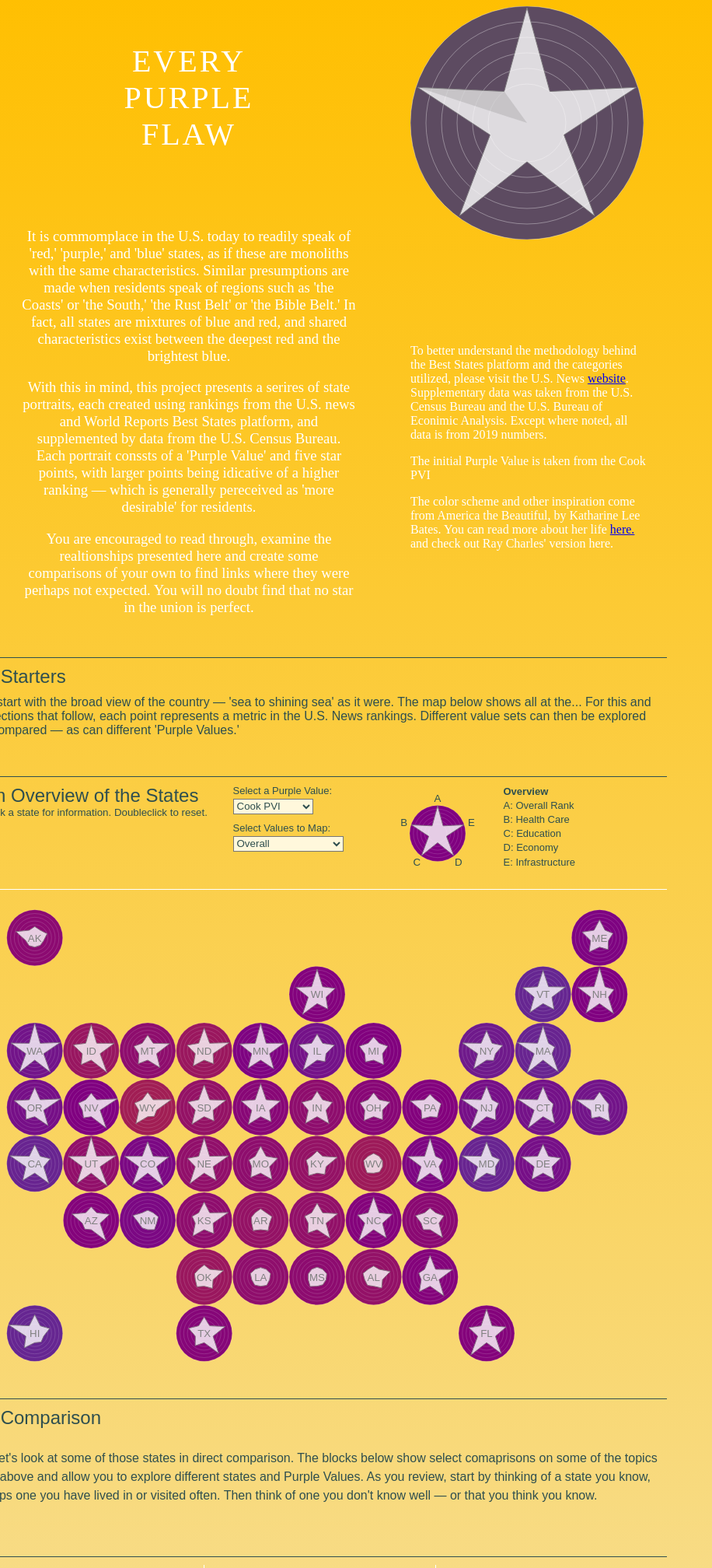
D3 v6 page, settled after 480 driven frames (8 s of simulated time); the page loaded 1 data file(s).


  // for some reason I default to grouping constants, functions, etc. May not be the best idea

  // for all lines - can probably update all to just line - no need for sing and shade
  const line = d3.line()
    .x(d => d.x)
    .y(d => d.y);

  let singLine = d3.line()
    .x(d => d.x)
    .y(d => d.y);

  let shadeLine = d3.line()
    .x(d => d.x)
    .y(d => d.y);

  // for base Star
  const baseW = 300;
  const baseH = 300;
  const baseStar = d3.select("#baseStar")
  // dataset for base star - and Legend - since they are complete stars and do not pull from csv
  const datasetB = [{
    "Value1": 1,
    "Gap": 50,
    "Value2": 1,
    "Value3": 1,
    "Value4": 1,
    "Value5": 1,
    "Center": 75,
    "PurpleValue": 50
    // **** current 'base' PurpleValue is based on those weird registered voter numbers - which again need to be fixed
  }]


  const stCompOne = d3.select("#stCompOne");
  const stCompTwo = d3.select("#stCompTwo");
  const stCompThree = d3.select("#stCompThree");
  const stCompFour = d3.select("#stCompFour");
  const stCompFive = d3.select("#stCompFive");
  const stCompSix = d3.select("#stCompSix");
  const stCompSeven = d3.select("#stCompSeven");
  const stCompEight = d3.select("#stCompEight");

  const stCompRegions = d3.select("#stCompRegions")


  // for legend - including point labels -* which is not the best way to do this, I know
  const legendW = 150;
  const legendH = 125;
  const mapLegend = d3.select("#mapLegend");

  const points = ["A", "B", "C", "D", "E"];

  const stateList = ["Alabama", "Alaska", "Arizona", "Arkansas", "California", "Colorado", "Connecticut", "Delaware", "Florida", "Georgia", "Hawaii", "Idaho", "Illinois", "Indiana", "Iowa", "Kansas", "Kentucky", "Louisiana", "Maine", "Maryland",
    "Massachusetts", "Michigan", "Minnesota", "Mississippi", "Missouri", "Montana", "Nebraska", "Nevada", "New Hampshire", "New Jersey", "New Mexico", "New York", "North Carolina", "North Dakota", "Ohio", "Oklahoma", "Oregon", "Pennsylvania",
    "Rhode Island", "South Carolina", "South Dakota", "Tennessee", "Texas", "Utah", "Vermont", "Virginia", "Washington", "West Virginia", "Wisconsin", "Wyoming"
  ]

  const regionList = ["The Midwest", "The Northeast", "The Coasts", "The Rust Belt", "The South", "The West", "The Pacific"]

  const rankList = ["Overall", "Health Care", "Education", "Economy", "Infrastructure", "Opportunity", "Crime & Corrections"]

  const purpleList = ["Cook PVI", "2020 Election", "All the Same"]
  // const purpleList = ["Registered Voters", "2020 Election", "All the Same"]

  // for map, including columns and rows for tiling
  const mapSVG1 = d3.select("#mapSVG1");
  const mapWidth = 800;
  const mapHeight = 600;
  const col = [0, 1, 2, 3, 4, 5, 6, 7, 8, 9, 10];
  const row = [0, 1, 2, 3, 4, 5, 6, 7, 8, 9];

  // for single Stars
  const singleW = 150;
  const singleH = 150;
  const singleTest = d3.select("#singleTest")

  // for region Stars
  const regW = 95;
  const regH = 95;

  // For donuts - not seen here - will need to resolve this with solo star page
  const outerRadius = 300;
  const innerRadius = 200;
  const PDwidth = 600;
  const PDheight = 600;

  // purple values - using Gallup registerd voters for now, which is why numbers are weird. will normalize when I solidify dataset there
  // const PVmaxData = 60;
  // const PVminData = 25;
  // lower value is blue, higher is red
  const PVmaxData = 100;
  const PVmidData = 50
  const PVminData = 0;
  const PVColor = d3.scaleLinear()
    .domain([PVminData, PVmidData, PVmaxData])
    .range(["#2980B9", "purple", "#C0392B"]);
//     .range(["#2980B9", "#755D72", "#C0392B"]);
  // const PVColor = d3.scaleSequential()
  //   .domain([PVminData, PVmaxData])
  //   .interpolator(d3.interpolate("#2980B9", "#C0392B"));

  // scale for the map tiling
  const mapXScale = d3.scaleBand()
    .domain(col)
    .range([0, mapWidth])
    .padding(0.01);
  const mapYScale = d3.scaleBand()
    .domain(row)
    .range([0, mapHeight])
    .padding(0.01);
  // tooltips!
  const mapTip = d3.select("#legTip");
    // .append("div")
    // .attr("class", "tooltip")
    // .style("opacity", 0);
  // these get called later - believe these are artifacts from replicating example code - need to check their usage and see if they need to change, as this is not usually my approach
  var margin = {
    top: 10,
    right: 10,
    bottom: 10,
    left: 10
  };

  // defining features for the line coordinate function - the shade version was an attempt to draw the grey shadows, which only works a little right now - Im thinking that the better way to manage that down the road is probably to pull the coordinates from those generated for the base star, but that's a detail for later.
  const features = ["Value1", "Gap", "Value2", "Gap", "Value3", "Gap", "Value4", "Gap", "Value5", "Gap", "Value1"];
  const shadeures = ["Center", "Gap", "Value2", "Center", "Gap", "Value3", "Center", "Gap", "Value4", "Center", "Gap", "Value5", "Center", "Gap", "Value1", "Center"];

  const overFeatTitle = "Overview"
  const overFeat = ["Overall Rank", "Gap", "Health Care", "Gap", "Education", "Gap", "Economy", "Gap", "Infrastructure", "Gap", "Overall Rank"];
  // const overFeat = ["Health Care", "Gap", "Education", "Gap", "Economy", "Gap", "Infrastructure", "Gap", "Opportunity", "Gap", "Health Care"];
  // const overFeat = ["Overall Rank", "Gap", "Overall Rank", "Gap", "Overall Rank", "Gap", "Overall Rank", "Gap", "Overall Rank", "Gap", "Overall Rank"];

  const healthFeatTitle = "Health Care Values"
  const healthFeat = ["Health Care Affordability", "Gap", "Hospital Quality", "Gap", "Mental Health", "Gap", "Low Mortality Rate", "Gap", "Health Insurance Enrollment", "Gap", "Health Care Affordability"];

  const eduFeatTitle = "Education Values"
  const eduFeat = ["4-Year College Graduation Rate", "Gap", "High School Graduation Rate", "Gap", "College Readiness", "Gap", "Low Debt at Graduation", "Gap", "Tuition and Fees", "Gap", "4-Year College Graduation Rate"];

  const econFeatTitle = "Education Values"
  const econFeat = ["GDP Growth", "Gap", "Job Growth", "Gap", "Employment", "Gap", "Business Environment", "Gap", "Net Migration", "Gap", "GDP Growth"];

  const infraFeatTitle = "Infrastructure"
  const infraFeat = ["Power Grid Reliability", "Gap", "Renewable Energy Usage", "Gap", "Access to Gigabit Internet", "Gap", "Road Quality", "Gap", "Public Transit Usage", "Gap", "Power Grid Reliability"];

  const opptyFeatTitle = "Opportunity"
  const opptyFeat = ["Cost of Living", "Gap", "Household Income", "Gap", "Low Poverty Rate", "Gap", "Income Gap by Gender", "Gap", "Income Gap by Race", "Gap", "Cost of Living"];

  const crimeFeatTitle = "Crime and Corrections"
  const crimeFeat = ["Low Incarceration Rate", "Gap", "Least Juvenile Incarceration", "Gap", "Equality in Jailing", "Gap", "Low Property Crime Rate", "Gap", "Low Violent Crime Rate", "Gap", "Low Incarceration Rate"];


  // RADIAL SCALES TO CREATE INNER CIRCLES VIA TICKS
  // back and forth on the min being -5 or -4 - will have to take one last look  - - - making max 10.5 creates a buffer arouNd circle within svg - check this
  // the range is radius so can be tied to svg size as variable -M

  // FOR THE MAP
  const radialScale = d3.scaleLinear()
    .domain([75, 0])
    .range([0, (.5 * (mapXScale.bandwidth()))]);
  // FOR THE BASE STAR
  const radialScaleB = d3.scaleLinear()
    .domain([75, 0])
    .range([0, baseW / 2]);
  // FOR THE SINGLE VERSION
  const radialScaleS = d3.scaleLinear()
    .domain([75, 0])
    .range([0, singleW / 2]);
  // FOR THE REGION VERSION
  const radialScaleR = d3.scaleLinear()
    .domain([75, 0])
    .range([0, regW / 2]);

  // by doing Ticks in reverse, the circles stack on top of each other - M
  const ticks = [0, 10, 20, 30, 40, 50];

  // ------------------------- BRING IN THE CSV
  d3.csv("AP_CSV_USNWR_23Apr.csv").then(dataset => {
    // have to wrap the functions inside the csv, since some call dataset

    // ------------------------- FUNCTIONS -----------------------------
    // these are piling up - should look for a way to combine all - or at least some aspect
    // UPDATE: looking like that might not be possible
    // Calculating coordinates - original inisght (including trig) courtesy of Danny Yang on Observable?
    // In each case, the first one listed plots the point on the radial axis, the second one creates the coordinates, in part using the first one
    // FOR LEGEND - not sure why I have radialScale here - and not certain it should work - but it does -  need to take a look
    function angleToCoordLegend(angle, value) {
      let x = Math.cos(angle) * radialScale(value);
      let y = Math.sin(angle) * radialScale(value);
      return {
        "x": legendW / 2 + x,
        "y": legendH / 2 - y
      };
    }
    function getPathCoordLegend(starData) {
      let coordinates = [];
      for (var i = 0; i < features.length; i++) {
        let ft_name = features[i];
        let angle = (Math.PI / 2) + (2 * Math.PI * i / (features.length - 1));
        coordinates.push(angleToCoordLegend(angle, starData[ft_name]))
      }
      return coordinates;
    }
    // for BASE STAR
    function angleToCoordBase(angle, value) {
      let x = Math.cos(angle) * radialScaleB(value);
      let y = Math.sin(angle) * radialScaleB(value);
      return {
        "x": (baseW / 2) + x,
        "y": (baseH / 2) - y
      };
    }

    function getPathCoordBase(starData) {
      let coordinates = [];
      for (var i = 0; i < features.length; i++) {
        let ft_name = features[i];
        let angle = (Math.PI / 2) + (2 * Math.PI * i / (features.length - 1));
        // let angle = (Math.PI / 2) + (2 * Math.PI * i / 10);
        coordinates.push(angleToCoordBase(angle, starData[ft_name]))
      }
      return coordinates;
    }
    // the attempt to put SHADE on the base star - may never work...
    function angleToShadeSing(angle, value) {
      let x = Math.cos(angle) * radialScaleB(value);
      let y = Math.sin(angle) * radialScaleB(value);
      return {
        "x": (baseW / 2) + x,
        "y": (baseH / 2) - y
      };
    }

    function getPathShadeSing(starData) {
      let shadeordinates = [];
      for (var i = 0; i < 3; i++) {
        let ft_name = shadeures[i];
        // Order of operations - PEMDAS
        let angle = (Math.PI / 2) + (2 * Math.PI * i / 10);
        shadeordinates.push(angleToShadeSing(angle, starData[ft_name]))
      }
      return shadeordinates;
    }
    // for SINGLES - not seen here... yet?
    function angleToCoordSing(angle, value) {
      let x = Math.cos(angle) * radialScaleS(value);
      let y = Math.sin(angle) * radialScaleS(value);
      return {
        "x": (singleW / 2 + 20) + x,
        "y": (singleH / 2 + 20) - y
      };
    }

    function getPathCoordSing(starData, feat) {
      let coordinates = [];
      for (var i = 0; i < feat.length; i++) {
        let ft_name = feat[i];
        let angle = (Math.PI / 2) + (2 * Math.PI * i / (feat.length - 1));
        coordinates.push(angleToCoordSing(angle, starData[ft_name]))
      }
      return coordinates;
    }

    function angleToCoordReg(angle, value) {
      let x = Math.cos(angle) * radialScaleR(value);
      let y = Math.sin(angle) * radialScaleR(value);
      return {
        "x": (regW / 2 + 10) + x,
        "y": (regH / 2 + 25) - y
      };
    }

    function getPathCoordReg(starData, feat) {
      let coordinates = [];
      for (var i = 0; i < feat.length; i++) {
        let ft_name = feat[i];
        let angle = (Math.PI / 2) + (2 * Math.PI * i / (feat.length - 1));
        coordinates.push(angleToCoordReg(angle, starData[ft_name]))
      }
      return coordinates;
    }

    // this one is used for the MAP - really need to combine..... but can't
    function angleToCoordMap(angle, value) {
      let x = Math.cos(angle) * radialScale(value);
      let y = Math.sin(angle) * radialScale(value);
      return {
        "x": (mapXScale(+dataset[i].col) + .5 * (mapXScale.bandwidth())) + x,
        "y": (mapXScale(+dataset[i].row) + .5 * (mapXScale.bandwidth())) - y
      };
    }

    function getPathCoordMap(data_point, feat) {
      let coordinates = [];
      for (var i = 0; i < feat.length; i++) {
        let ft_name = feat[i];
        let angle = (Math.PI / 2) + (2 * Math.PI * i / (feat.length - 1));
        coordinates.push(angleToCoordMap(angle, data_point[ft_name]))
      }
      return coordinates;
    }

    // ----------------- BUILDING THE BASE STAR GRAPHIC FOR THE INTRO
    // again, may not need to use margin values - can clean up?

    baseStar.selectAll("svg")
      .data(datasetB)
      .enter()
      .append("svg")
      // .style("margin-bottom", "10px")
      .attr("width", baseW + margin.left + margin.right)
      .attr("height", baseH + 10 + margin.top + margin.bottom)
      .attr("class", "base");

    ticks.forEach(t =>
      baseStar.selectAll("svg.base")
      .append("circle")
      .attr("cx", baseW / 2)
      .attr("cy", baseH / 2)
      .attr("fill", "#5d4b61")
      .attr("stroke", "white")
      .attr("stroke-opacity", 0.35)
      .attr("r", radialScaleB(t))
    );

    baseStar.selectAll("svg")
      .attr("id", d => d.code)
      .each(function(d) {
        console.log(d)
        var svg = d3.select(this)

        svg.append("path")
          .datum(getPathCoordBase(d))
          .attr("d", singLine)
          .attr("stroke-width", 1)
          .attr("stroke", "grey")
          .attr("fill", "white")
          .attr("stroke-opacity", 1)
          .attr("opacity", 0.8)
        console.log(singLine);

        svg.append("path")
          .datum(getPathShadeSing(d))
          .attr("d", shadeLine)
          .attr("stroke-width", 1)
          // .attr("stroke", "grey")
          .attr("fill", "grey")
          .attr("stroke-opacity", 1)
          .attr("opacity", 0.25);
      });

    // ------------------------------------ BUILD THE LEGEND
    // create the ticks
    ticks.forEach(t =>
      mapLegend.selectAll()
      .data(datasetB)
      .enter()
      .append("circle")
      .attr("cx", legendW / 2)
      .attr("cy", legendH / 2)
      .attr("fill", (d => PVColor(+d.PurpleValue)))
      .attr("class", "starTick")
      .attr("stroke", "white")
      .attr("stroke-opacity", 0.15)
      .attr("r", radialScale(t))
    );
    // create the svg
    mapLegend.selectAll("svg")
      .data(datasetB)
      .enter()
      .append("svg")
      .attr("width", legendW + margin.left + margin.right)
      .attr("height", legendH + 10 + margin.top + margin.bottom);
    // run through features and create coordinates to draw axis label
    for (var i = 0; i < healthFeat.length; i++) {
      let point = points[i];
      console.log(point);
      let angle = (Math.PI / 2) + (2 * Math.PI * i / ((healthFeat.length - 1) / 2));
      let line_coordinate = angleToCoordLegend(angle, 1);
      let label_coordinate = angleToCoordLegend(angle, -20);
      // label the points - again, think this is too many steps to label, but d3 does not default to handling these well
      const legendLabel = mapLegend.append("text")
        .attr("x", label_coordinate.x)
        .attr("y", label_coordinate.y + 5)
        .text(point)
        .attr("text-anchor", "middle")
        .attr("class", "legLabel");
    }
    // i should check - I think I may not need all these steps for the legend - not top of the list right now
    mapLegend.selectAll("svg")
      .attr("id", d => d.code)
      .each(function(d) {
        console.log(d)
        var svg = d3.select(this)

        svg.append("path")
          .datum(getPathCoordLegend(d))
          .attr("d", line)
          .attr("stroke-width", 1)
          .attr("stroke", "grey")
          .attr("fill", "white")
          .attr("stroke-opacity", 1)
          .attr("opacity", 0.8)
        console.log(line);
      });





    // -------------------------------------- BUILD THE MAP AND STARS
    // Need to look at how this fits in window. need to be smaller?
    // Map Ticks and tooltips
    ticks.forEach(t =>
      mapSVG1.selectAll()
      .data(dataset)
      .enter()
      .append("circle")
      .attr("cx", d => mapXScale(d.col) + .5 * (mapXScale.bandwidth()))
      .attr("cy", d => mapXScale(d.row) + .5 * (mapXScale.bandwidth()))
      .attr("fill", (d => PVColor(+d.PurpleValue)))
      .attr("class", "starTick")
      .attr("stroke", "white")
      .attr("stroke-opacity", 0.15)
      .attr("r", radialScale(t))
      .attr("class", "mapCircle")
    );

    // LOOPS THROUGH THE STATES AND PLOTS THE MAP STAR COORDINATES

    for (var i = 0; i < dataset.length; i++) {
      let d = dataset[i];

      // ACTUALLY DRAWS THE PATH
      let overMapStars = mapSVG1.append("path")
        .datum(getPathCoordMap(d, overFeat))
        .attr("d", line)
        .attr("stroke-width", 1)
        .attr("stroke", "grey")
        .attr("fill", "white")
        .attr("stroke-opacity", 1)
        .attr("opacity", 0.8)
        .attr("visibility", "visible")
        .attr("class", "overStarPath");

      let healthMapStars = mapSVG1.append("path")
        .datum(getPathCoordMap(d, healthFeat))
        .attr("d", line)
        .attr("stroke-width", 1)
        .attr("stroke", "grey")
        .attr("fill", "white")
        .attr("stroke-opacity", 1)
        .attr("opacity", 0.8)
        .attr("visibility", "hidden")
        .attr("class", "healthStarPath");

      let eduMapStars = mapSVG1.append("path")
        .datum(getPathCoordMap(d, eduFeat))
        .attr("d", line)
        .attr("stroke-width", 1)
        .attr("stroke", "grey")
        .attr("fill", "white")
        .attr("stroke-opacity", 1)
        .attr("opacity", 0.8)
        .attr("visibility", "hidden")
        .attr("class", "eduStarPath");

        let econMapStars = mapSVG1.append("path")
          .datum(getPathCoordMap(d, econFeat))
          .attr("d", line)
          .attr("stroke-width", 1)
          .attr("stroke", "grey")
          .attr("fill", "white")
          .attr("stroke-opacity", 1)
          .attr("opacity", 0.8)
          .attr("visibility", "hidden")
          .attr("class", "econStarPath");

      let infraMapStars = mapSVG1.append("path")
        .datum(getPathCoordMap(d, infraFeat))
        .attr("d", line)
        .attr("stroke-width", 1)
        .attr("stroke", "grey")
        .attr("fill", "white")
        .attr("stroke-opacity", 1)
        .attr("opacity", 0.8)
        .attr("visibility", "hidden")
        .attr("class", "infraStarPath");

      let opptyMapStars = mapSVG1.append("path")
        .datum(getPathCoordMap(d, opptyFeat))
        .attr("d", line)
        .attr("stroke-width", 1)
        .attr("stroke", "grey")
        .attr("fill", "white")
        .attr("stroke-opacity", 1)
        .attr("opacity", 0.8)
        .attr("visibility", "hidden")
        .attr("class", "opptyStarPath");

      let crimeMapStars = mapSVG1.append("path")
        .datum(getPathCoordMap(d, crimeFeat))
        .attr("d", line)
        .attr("stroke-width", 1)
        .attr("stroke", "grey")
        .attr("fill", "white")
        .attr("stroke-opacity", 1)
        .attr("opacity", 0.8)
        .attr("visibility", "hidden")
        .attr("class", "crimeStarPath");

      // This is end of for loop
    }

    // label the stars with postal codes
    const mapLabels = mapSVG1.selectAll()
      .data(dataset)
      .enter()
      .append("text")
      .attr("x", d => mapXScale(d.col) + .5 * (mapXScale.bandwidth()))
      .attr("y", d => mapXScale(d.row) + .5 * (mapXScale.bandwidth()) + 5)
      .attr("text-anchor", "middle")
      .attr("class", "mapCodes")
      .text(d => d.code);


        mapSVG1.selectAll()
        .data(dataset)
        .enter()
        .append("circle")
        .attr("cx", d => mapXScale(d.col) + .5 * (mapXScale.bandwidth()))
        .attr("cy", d => mapXScale(d.row) + .5 * (mapXScale.bandwidth()))
        .attr("fill", "white")
        .attr("fill-opacity", 0)
        .attr("class", "starTick")
        .style("stroke", "white")
        .attr("stroke-width", "2px")
        .attr("stroke-opacity", 0)
        .attr("r", 36.5)
        .attr("class", "tipCircle")
        .attr("id", d=> d.code + "Circle")
        // .on("click", (event, d) => {
// arrow events do not work with this - need classic function - as per https://medium.com/@yonester/on-d3-and-arrow-functions-b6559c1cebb8
        .on("mouseover", function(event, d) {
          //   mapTip.transition()
          //   .duration(300)
          //   .style("visibility", "visible");
          // mapTip.html('<span class="tipTitle">' + d.state + "</span><br/>" + "Overall Ranking: " + d["OVERALL RANK"])
          //   .style("visibility", "visible")
          //   .style("opacity", 1);
            d3.selectAll(".tipCircle")
      // right now both fill and stroke change - should go to just changing
      // fill - if I can undo it through a diff click OR stroke - if I cannot
              .style("stroke-opacity", 0);
            d3.select(this)
              .style("stroke-opacity", 1);
              })
      // could also do this, but it doesn't work for me
        // .on('click', (d, i, nodes) => {
        //     d3.select(nodes[i]).text(d.name);
        //       });

        .on("click", function(event, d) {
            mapTip.transition()
            .duration(300)
            .style("visibility", "visible");
          mapTip.html('<span class="tipTitle">' + d.state + "</span><br/>" + "Overall Rank: " + d["Overall Rank"] + "<br/>Population (rank): " + d["Population"] + " (" + d["Population Rank"] + ") <br/>Total Area: " + d["Total Area (sq mi)"] + " sq mi (" + d["Area Rank"] +")" + '<br/><span class="instruction">Click a state for information. Doubleclick to reset.</span>')

            // .text(d.state + " Values" + " Overall Ranking: " + d["OVERALL RANK"])
            .style("visibility", "visible")
            .style("opacity", 1);
            d3.selectAll(".tipCircle")
      // right now both fill and stroke change - should go to just changing
      // fill - if I can undo it through a diff click OR stroke - if I cannot
              .style("fill-opacity", 0.3)
              .style("stroke-opacity", 0);
            // d3.select(nodes[i])
            d3.select(this)
              .style("fill-opacity", 0)
              .style("stroke-opacity", 1);
        })
        .on("dblclick", function(event, d) {
            d3.selectAll(".tipCircle")
              .style("fill-opacity", 0)
              .style("stroke-opacity", 0);
          mapTip.html('<span class="subhead">An Overview of the States </span><span class="instruction">Click on a state for more information. <br>Doubleclick any state to reset.</span>')
        })

        ;

        // so people can reset

        const mapCont = d3.select("#mapCo")

      //   mapSVG1.selectAll()
      //   .on("dblclick", function(event, d){
      //     mapSVG1.getElementsByClassName("tipCircle").style.backgroundColor = "red";
      //   // document.getElementsByClassName(".tipCircle").style("fill-opacity", 0);
      // });

      // these also helped with tooltips - before I switched their format
      // http://bl.ocks.org/d3noob/c37cb8e630aaef7df30d
      // https://bl.ocks.org/d3noob/a22c42db65eb00d4e369


    // **CAN:
    // Here's the Functionality for the Toggles above the map.
    // Changing the circle color from d.PurpleValue (which is just Registered Voters from Pew for now) to d.Biden works fine, and I think is the right way to toggle that
    // The thing I am trying with visibility was the first exploration to seeing how I could change the visibility of a path as a way of showing different paths on one map - this would then also require changing all the labels in the legend by getElement - I could pull that off with two values, but I'd like to have more options than that...
    // Presumably there is a much easier way to do this through LoDash or some such?

    d3.select("#purpleSelect")
      .selectAll("purpleOptions")
      // **********lodash might be used here to have data be the state value for each?
      .data(purpleList)
      .enter()
      .append("option")
      .text(function(d) {
        return d;
      }) //text to be seen in menu
      .attr("value", function(d) {
        return d;
      });

    d3.select("#purpleSelect").on("change", function(d) {
      var dropPurple = d3.select(this).property("value");
      console.log(dropPurple);


      if (dropPurple == "Cook PVI") {
        d3.selectAll(".mapCircle")
          .attr("fill", (d => PVColor(+d.PurpleValue)))
      };
      if (dropPurple == "2020 Election") {
        d3.selectAll(".mapCircle")
          .attr("fill", (d => PVColor(+d.Biden)))
      };
      if (dropPurple == "All the Same") {
        d3.selectAll(".mapCircle")
          .attr("fill", (d => PVColor(50)))
      };
    });

    // fills the dropdown
    d3.select("#rankSelect")
      .selectAll("rankOptions")
      // **********lodash might be used here to have data be the state value for each?
      .data(rankList)
      .enter()
      .append("option")
      .text(function(d) {
        return d;
      }) //text to be seen in menu
      .attr("value", function(d) {
        return d;
      });

    d3.select("#rankSelect").on("change", function(d) {
      var dropRank = d3.select(this).property("value");
      console.log(dropRank);


      if (dropRank == "Overall") {
        document.getElementById("legValTitle").innerHTML = overFeatTitle;
        document.getElementById("legValA").innerHTML = overFeat[0].toLowerCase();
        document.getElementById("legValB").innerHTML = overFeat[2];
        document.getElementById("legValC").innerHTML = overFeat[4];
        document.getElementById("legValD").innerHTML = overFeat[6];
        document.getElementById("legValE").innerHTML = overFeat[8];
        d3.selectAll(".overStarPath")
          .attr("visibility", "visible")
        d3.selectAll(".healthStarPath")
          .attr("visibility", "hidden")
          d3.selectAll(".econStarPath")
            .attr("visibility", "hidden")
        d3.selectAll(".eduStarPath")
          .attr("visibility", "hidden")
        d3.selectAll(".infraStarPath")
          .attr("visibility", "hidden")
        d3.selectAll(".opptyStarPath")
          .attr("visibility", "hidden")
        d3.selectAll(".crimeStarPath")
          .attr("visibility", "hidden")
        // .transition().duration(1000)
      };

      if (dropRank == "Health Care") {
        document.getElementById("legValTitle").innerHTML = healthFeatTitle;
        document.getElementById("legValA").innerHTML = healthFeat[0];
        document.getElementById("legValB").innerHTML = healthFeat[2];
        document.getElementById("legValC").innerHTML = healthFeat[4];
        document.getElementById("legValD").innerHTML = healthFeat[6];
        document.getElementById("legValE").innerHTML = healthFeat[8];
        d3.selectAll(".overStarPath")
          .attr("visibility", "hidden")
        d3.selectAll(".healthStarPath")
          .attr("visibility", "visible")
          d3.selectAll(".econStarPath")
            .attr("visibility", "hidden")
        d3.selectAll(".eduStarPath")
          .attr("visibility", "hidden")
        d3.selectAll(".infraStarPath")
          .attr("visibility", "hidden")
        d3.selectAll(".opptyStarPath")
          .attr("visibility", "hidden")
        d3.selectAll(".crimeStarPath")
          .attr("visibility", "hidden")
      };
      if (dropRank == "Economy") {
        document.getElementById("legValTitle").innerHTML = econFeatTitle;
        document.getElementById("legValA").innerHTML = econFeat[0];
        document.getElementById("legValB").innerHTML = econFeat[2];
        document.getElementById("legValC").innerHTML = econFeat[4];
        document.getElementById("legValD").innerHTML = econFeat[6];
        document.getElementById("legValE").innerHTML = econFeat[8];
        d3.selectAll(".overStarPath")
          .attr("visibility", "hidden")
        d3.selectAll(".healthStarPath")
          .attr("visibility", "hidden")
        d3.selectAll(".econStarPath")
          .attr("visibility", "visible")
        d3.selectAll(".eduStarPath")
          .attr("visibility", "hidden")
        d3.selectAll(".infraStarPath")
          .attr("visibility", "hidden")
        d3.selectAll(".opptyStarPath")
          .attr("visibility", "hidden")
        d3.selectAll(".crimeStarPath")
          .attr("visibility", "hidden")
      };
      if (dropRank == "Education") {
        document.getElementById("legValTitle").innerHTML = eduFeatTitle;
        document.getElementById("legValA").innerHTML = eduFeat[0];
        document.getElementById("legValB").innerHTML = eduFeat[2];
        document.getElementById("legValC").innerHTML = eduFeat[4];
        document.getElementById("legValD").innerHTML = eduFeat[6];
        document.getElementById("legValE").innerHTML = eduFeat[8];
        d3.selectAll(".overStarPath, .econStarPath, .healthStarPath, .infraStarPath, .opptyStarPath, .crimeStarPath")
          .attr("visibility", "hidden")
        d3.selectAll(".eduStarPath")
          .attr("visibility", "visible")
      };

      if (dropRank == "Infrastructure") {
        document.getElementById("legValTitle").innerHTML = infraFeatTitle;
        document.getElementById("legValA").innerHTML = infraFeat[0];
        document.getElementById("legValB").innerHTML = infraFeat[2];
        document.getElementById("legValC").innerHTML = infraFeat[4];
        document.getElementById("legValD").innerHTML = infraFeat[6];
        document.getElementById("legValE").innerHTML = infraFeat[8];
        d3.selectAll(".overStarPath, .eduStarPath, .econStarPath, .healthStarPath, .opptyStarPath, .crimeStarPath")
          .attr("visibility", "hidden")
        d3.selectAll(".infraStarPath")
          .attr("visibility", "visible")
      };

      if (dropRank == "Opportunity") {
        document.getElementById("legValTitle").innerHTML = opptyFeatTitle;
        document.getElementById("legValA").innerHTML = opptyFeat[0];
        document.getElementById("legValB").innerHTML = opptyFeat[2];
        document.getElementById("legValC").innerHTML = opptyFeat[4];
        document.getElementById("legValD").innerHTML = opptyFeat[6];
        document.getElementById("legValE").innerHTML = opptyFeat[8];
        // var tipCircles = document.querySelectorAll('tipCircle');
        // tipCircles.style.opacity = 1;
        d3.selectAll(".overStarPath, .eduStarPath, .econStarPath, .healthStarPath, .infraStarPath, .crimeStarPath")
          .attr("visibility", "hidden")
        d3.selectAll(".opptyStarPath")
          .attr("visibility", "visible")
      };

      if (dropRank == "Crime & Corrections") {
        document.getElementById("legValTitle").innerHTML = crimeFeatTitle;
        document.getElementById("legValA").innerHTML = crimeFeat[0];
        document.getElementById("legValB").innerHTML = crimeFeat[2];
        document.getElementById("legValC").innerHTML = crimeFeat[4];
        document.getElementById("legValD").innerHTML = crimeFeat[6];
        document.getElementById("legValE").innerHTML = crimeFeat[8];
        d3.selectAll(".overStarPath, .eduStarPath, .econStarPath, .healthStarPath, .infraStarPath, .opptyStarPath")
          .attr("visibility", "hidden")
        d3.selectAll(".crimeStarPath")
          .attr("visibility", "visible")
      };

    })


    // ---------------------------- STATE COMPARISONS -----------------
    // dropdown, here and above, pulled from https://www.d3-graph-gallery.com/graph/line_select.html

    // could try to structure all of this with bootstrap instead?

    // var Washington;
    d3.select("#stListSelectOne")
      .selectAll("stateOptions")
      // **********lodash might be used here to have data be the state value for each?
      .data(stateList)
      .enter()
      .append("option")
      .text(function(d) {
        return d;
      }) //text to be seen in menu
      .attr("value", function(d) {
        return d;
      })
      .property("selected", function(d){ return d === "Washington"; });

    d3.select("#stListSelectTwo")
      .selectAll("stateOptions")
      .data(stateList)
      .enter()
      .append("option")
      .text(function(d) {
        return d;
      }) //text to be seen in menu
      .attr("value", function(d) {
        return d;
      })
      .property("selected", function(d){ return d === "Louisiana"; });


    d3.select("#stListSelectThree")
      .selectAll("stateOptions")
      // **********lodash might be used here to have data be the state value for each?
      .data(stateList)
      .enter()
      .append("option")
      .text(function(d) {
        return d;
      }) //text to be seen in menu
      .attr("value", function(d) {
        return d;
      });

    d3.select("#stListSelectFour")
      .selectAll("stateOptions")
      .data(stateList)
      .enter()
      .append("option")
      .text(function(d) {
        return d;
      }) //text to be seen in menu
      .attr("value", function(d) {
        return d;
      });

    d3.select("#regionSelectOne")
      .selectAll("regionOptions")
      .data(regionList)
      .enter()
      .append("option")
      .text(function(d) {
        return d;
      }) //text to be seen in menu
      .attr("value", function(d) {
        return d;
      });

                // INDIVIDUAL COMPARISON ONE
    // Here's the individual state, drawn much like those on the map/home page
    stCompOne.selectAll("svg")
      // dataset for svg is defined from beginning, based on which State I want to discuss or highlight - will be looking to change this later
      .data([dataset[46]])
      // remember to change the number for the line as well....!
      .enter()
      .append("svg")
      .attr("class", "solo");
    // .attr("id", d => d.code)
    for (var i = 0; i < overFeat.length; i++) {
      let point = points[i];
      console.log(point);
      let angle = (Math.PI / 2) + (2 * Math.PI * i / ((overFeat.length - 1) / 2));
      let line_coordinate = angleToCoordSing(angle, 1);
      let label_coordinate = angleToCoordSing(angle, -10);
      // label the points - again, think this is too many steps to label, but d3 does not default to handling these well
      const legendLabel = stCompOne.append("text")
        .attr("x", label_coordinate.x)
        .attr("y", label_coordinate.y + 5)
        .text(point)
        .attr("text-anchor", "middle")
        .attr("class", "legLabel");
    };

    ticks.forEach(t =>
      // stCompOne.selectAll("svg")
      stCompOne.selectAll("svg.solo")
      .append("circle")
      .attr("cx", (singleW / 2) + 20)
      .attr("cy", (singleH / 2) + 20)
      .attr("fill", (d => PVColor(+d.PurpleValue)))
      .attr("stroke", "white")
      .attr("stroke-opacity", 0.35)
      .attr("r", radialScaleS(t))
      .attr("class", "compOneCirc")
    );

    var stateLineOne = stCompOne.selectAll("svg")
      .append("path")
      .datum(getPathCoordSing(dataset[46], overFeat))
      // i should be able to change this value
      .attr("d", singLine)
      .attr("stroke-width", 1)
      .attr("stroke", "grey")
      .attr("fill", "white")
      .attr("stroke-opacity", 1)
      .attr("opacity", 0.8)
    console.log(singLine);

    var changeLabelOne = stCompOne.selectAll("svg")
      .append("text")
      .attr("x", (singleW / 2) + 20)
      .attr("y", (singleH / 2) + 25)
      .attr("text-anchor", "middle")
      .attr("fill", "darkslategrey")
      .text(d => d.code);

    // Name and Data fields for state Comp one
    document.getElementById("compOneName").innerHTML = (dataset[46].state);
    document.getElementById("compOneData").innerHTML = ("Overall Ranking: " + '<span class="singStData">' + dataset[46]["Overall Rank"] + '</span>' + "<br/>Health Care Ranking: " + '<span class="singStData">' + dataset[46]["Health Care"] +
      '</span>' + "<br/>Race 1: " + '<span class="singStData">' + dataset[46].Dem1 + '</span>' + "%<br/>Race 2: " + '<span class="singStData">' + dataset[46].Dem2 + '</span>' + "%<br/>Race 3: " + '<span class="singStData">' + dataset[46].Dem3 +
      '</span>' + "%<br/>Race 4: " + '<span class="singStData">' + dataset[46].Dem4 + '</span>' + "%<br/>Race 5: " + '<span class="singStData">' + dataset[46].Dem5 + '</span>' + "%");



    // a function to update solo stars + more later


    d3.select("#stListSelectOne").on("change", function(d) {
      var dropStateOne = d3.select(this).property("value")
      // console.log(dropStateOne);
      var drawStateOne = _.find(dataset, function(o) {
        return o.state == dropStateOne
      });
      // console.log(drawState)
      // lodash find: https://lodash.com/docs/4.17.15#find
      stateLineOne
        .datum(getPathCoordSing(drawStateOne, healthFeat))
        .transition().duration(1000)
        .attr("d", singLine)

      changeLabelOne
        .transition().duration(1000)
        .text(drawStateOne.code)

      // stNameOne
      //   .transition().duration(1000)
      //   .text(drawStateOne.state);

      document.getElementById("compOneName").innerHTML = (drawStateOne.state);
      document.getElementById("compOneData").innerHTML = ("Overall Ranking: " + '<span class="singStData">' + drawStateOne["Overall Rank"] + '</span>' + "<br/>Health Care Ranking: " + '<span class="singStData">' + drawStateOne[
        "Health Care"] + '</span>' + "<br/>Race 1: " + '<span class="singStData">' + drawStateOne.Dem1 + '</span>' + "%<br/>Race 2: " + '<span class="singStData">' + drawStateOne.Dem2 + '</span>' + "%<br/>Race 3: " +
        '<span class="singStData">' + drawStateOne.Dem3 + '</span>' + "%<br/>Race 4: " + '<span class="singStData">' + drawStateOne.Dem4 + '</span>' + "%<br/>Race 5: " + '<span class="singStData">' + drawStateOne.Dem5 + '</span>' + "%");

        var currentPurp = d3.select("#compOnePurp").property("value");
        console.log(currentPurp);
        if (currentPurp == "Cook PVI") {
          d3.selectAll(".compOneCirc")
            .attr("fill", (d => PVColor(+drawStateOne.PurpleValue)))
        };
        if (currentPurp == "2020 Election") {
          d3.selectAll(".compOneCirc")
            .attr("fill", (d => PVColor(+drawStateOne.Biden)))
        };
        if (currentPurp == "All the Same") {
          d3.selectAll(".compOneCirc")
            .attr("fill", (d => PVColor(50)))
        };

    })

    // ----------------- Same for second state

    stCompTwo.selectAll("svg")
      .data([dataset[17]])
      // remember this number has to change for the path as well
      .enter()
      .append("svg")
      .attr("width", PDwidth + margin.left + margin.right)
      .attr("height", PDheight + 10 + margin.top + margin.bottom)
      .attr("class", "solo")
    // .attr("id", d => d.code)
    ;

    for (var i = 0; i < overFeat.length; i++) {
      let point = points[i];
      console.log(point);
      let angle = (Math.PI / 2) + (2 * Math.PI * i / ((overFeat.length - 1) / 2));
      let line_coordinate = angleToCoordSing(angle, 1);
      let label_coordinate = angleToCoordSing(angle, -10);
      // label the points - again, think this is too many steps to label, but d3 does not default to handling these well
      const legendLabel = stCompTwo.append("text")
        .attr("x", label_coordinate.x)
        .attr("y", label_coordinate.y + 5)
        .text(point)
        .attr("text-anchor", "middle")
        .attr("class", "legLabel");
    };

    ticks.forEach(t =>
      stCompTwo.selectAll("svg.solo")
      .append("circle")
      .attr("cx", (singleW / 2) + 20)
      .attr("cy", (singleH / 2) + 20)
      .attr("fill", (d => PVColor(+d.PurpleValue)))
      .attr("stroke", "white")
      .attr("stroke-opacity", 0.35)
      .attr("r", radialScaleS(t))
      .attr("class", "compTwoCirc")
    );

    var stateLineTwo = stCompTwo.selectAll("svg")
      .append("path")
      .datum(getPathCoordSing(dataset[17], overFeat))
      .attr("d", singLine)
      .attr("stroke-width", 1)
      .attr("stroke", "grey")
      .attr("fill", "white")
      .attr("stroke-opacity", 1)
      .attr("opacity", 0.8)
    console.log(singLine);

    var changeLabelTwo = stCompTwo.selectAll("svg")
      .append("text")
      .attr("x", (singleW / 2) + 20)
      .attr("y", (singleH / 2) + 25)
      .attr("text-anchor", "middle")
      .attr("fill", "darkslategrey")
      .text(d => d.code);


    // State Name and Data fields for state Comp Two

    document.getElementById("compTwoName").innerHTML = (dataset[17].state);
    document.getElementById("compTwoData").innerHTML = ("Overall Ranking: " + '<span class="singStData">' + dataset[17]["Overall Rank"] + '</span>' + "<br/>Health Care Ranking: " + '<span class="singStData">' + dataset[17]["Health Care"] +
      '</span>' + "<br/>Race 1: " + '<span class="singStData">' + dataset[17].Dem1 + '</span>' + "%<br/>Race 2: " + '<span class="singStData">' + dataset[17].Dem2 + '</span>' + "%<br/>Race 3: " + '<span class="singStData">' + dataset[17].Dem3 +
      '</span>' + "%<br/>Race 4: " + '<span class="singStData">' + dataset[17].Dem4 + '</span>' + "%<br/>Race 5: " + '<span class="singStData">' + dataset[17].Dem5 + '</span>' + "%");


      // ------------------ CHANGE STATE TWO
    d3.select("#stListSelectTwo").on("change", function(d) {
      var dropStateTwo = d3.select(this).property("value")

      var drawStateTwo = _.find(dataset, function(o) {
        return o.state == dropStateTwo
      });
      // console.log(drawState)

      stateLineTwo
        .datum(getPathCoordSing(drawStateTwo, healthFeat))
        .transition().duration(1000)
        .attr("d", singLine)

      changeLabelTwo
        .transition().duration(1000)
        .text(drawStateTwo.code)

      document.getElementById("compTwoName").innerHTML = (drawStateTwo.state);
      document.getElementById("compTwoData").innerHTML = ("Overall Ranking: " + '<span class="singStData">' + drawStateTwo["Overall Rank"] + '</span>' + "<br/>Health Care Ranking: " + '<span class="singStData">' + drawStateTwo[
        "Health Care"] + '</span>' + "<br/>Race 1: " + '<span class="singStData">' + drawStateTwo.Dem1 + '</span>' + "%<br/>Race 2: " + '<span class="singStData">' + drawStateTwo.Dem2 + '</span>' + "%<br/>Race 3: " +
        '<span class="singStData">' + drawStateTwo.Dem3 + '</span>' + "%<br/>Race 4: " + '<span class="singStData">' + drawStateTwo.Dem4 + '</span>' + "%<br/>Race 5: " + '<span class="singStData">' + drawStateTwo.Dem5 + '</span>' + "%");

      // stCompTwo.selectAll("circle")
      //   .transition().duration(1000)
      //   .attr("fill", (PVColor(drawStateTwo.PurpleValue)));

      var currentPurp = d3.select("#compOnePurp").property("value");
      console.log(currentPurp);
      if (currentPurp == "Cook PVI") {
        d3.selectAll(".compTwoCirc")
          .attr("fill", (d => PVColor(+drawStateTwo.PurpleValue)))
      };
      if (currentPurp == "2020 Election") {
        d3.selectAll(".compTwoCirc")
          .attr("fill", (d => PVColor(+drawStateTwo.Biden)))
      };
      if (currentPurp == "All the Same") {
        d3.selectAll(".compTwoCirc")
          .attr("fill", (d => PVColor(50)))
      };

    })

    // Change purple for first comparison
    d3.select("#compOnePurp")
      .selectAll("purpleOptions")
      .data(purpleList)
      .enter()
      .append("option")
      .text(function(d) {
        return d;
      }) //text to be seen in menu
      .attr("value", function(d) {
        return d;
      });
      // can select multiple classes: https://drafts.csswg.org/selectors-4/#grouping
    d3.select("#compOnePurp").on("change", function(d) {
      var dropPurple = d3.select(this).property("value");
      console.log(dropPurple);

      var currentStOne = d3.select("#stListSelectOne").property("value");
      console.log(currentStOne);
      var currentStOneP = _.find(dataset, function(o) {
        return o.state == currentStOne
      });
      console.log(currentStOneP.code);

      if (dropPurple == "Cook PVI") {
        d3.selectAll(".compOneCirc")
          .attr("fill", (d => PVColor(+currentStOneP.PurpleValue)))
      };
      if (dropPurple == "2020 Election") {
        d3.selectAll(".compOneCirc")
          .attr("fill", (d => PVColor(+currentStOneP.Biden)))
      };
      if (dropPurple == "All the Same") {
        d3.selectAll(".compOneCirc")
          .attr("fill", (d => PVColor(50)))
      };

      var currentStTwo = d3.select("#stListSelectTwo").property("value");
      console.log(currentStTwo);
      var currentStTwoP = _.find(dataset, function(o) {
        return o.state == currentStTwo
      });
      console.log(currentStTwoP.code);

      if (dropPurple == "Cook PVI") {
        d3.selectAll(".compTwoCirc")
          .attr("fill", (d => PVColor(+currentStTwoP.PurpleValue)))
      };
      if (dropPurple == "2020 Election") {
        d3.selectAll(".compTwoCirc")
          .attr("fill", (d => PVColor(+currentStTwoP.Biden)))
      };
      if (dropPurple == "All the Same") {
        d3.selectAll(".compTwoCirc")
          .attr("fill", (d => PVColor(50)))
      };
    });



    stCompThree.selectAll("svg")
      // dataset for svg is defined from beginning, based on which State I want to discuss or highlight - will be looking to change this later
      .data([dataset[15]])
      .enter()
      .append("svg")
      // .attr("width", PDwidth + margin.left + margin.right)
      // .attr("height", PDheight + 10 + margin.top + margin.bottom)
      .attr("class", "solo");
    // .attr("id", d => d.code)
    for (var i = 0; i < infraFeat.length; i++) {
      let point = points[i];
      console.log(point);
      let angle = (Math.PI / 2) + (2 * Math.PI * i / ((infraFeat.length - 1) / 2));
      let line_coordinate = angleToCoordSing(angle, 1);
      let label_coordinate = angleToCoordSing(angle, -10);
      // label the points - again, think this is too many steps to label, but d3 does not default to handling these well
      const legendLabel = stCompThree.append("text")
        .attr("x", label_coordinate.x)
        .attr("y", label_coordinate.y + 5)
        .text(point)
        .attr("text-anchor", "middle")
        .attr("class", "legLabel");
    };

    ticks.forEach(t =>
      // stCompThree.selectAll("svg")
      stCompThree.selectAll("svg.solo")
      .append("circle")
      .attr("cx", (singleW / 2) + 20)
      .attr("cy", (singleH / 2) + 20)
      .attr("fill", (d => PVColor(+d.PurpleValue)))
      .attr("stroke", "white")
      .attr("stroke-opacity", 0.35)
      .attr("r", radialScaleS(t))
      .attr("class", "purpleCircle")
    );

    var stateLineThree = stCompThree.selectAll("svg")
      .append("path")
      .datum(getPathCoordSing(dataset[15], infraFeat))
      // i should be able to chane this value
      .attr("d", singLine)
      .attr("stroke-width", 1)
      .attr("stroke", "grey")
      .attr("fill", "white")
      .attr("stroke-opacity", 1)
      .attr("opacity", 0.8)
    console.log(singLine);

    var changeLabelThree = stCompThree.selectAll("svg")
      .append("text")
      .attr("x", (singleW / 2) + 20)
      .attr("y", (singleH / 2) + 25)
      .attr("text-anchor", "middle")
      .attr("fill", "darkslategrey")
      .text(d => d.code);

    // a function to update solo stars + more later

    d3.select("#stListSelectThree").on("change", function(d) {
      var dropStateThree = d3.select(this).property("value")

      var drawStateThree = _.find(dataset, function(o) {
        return o.state == dropStateThree
      });
      // console.log(drawState)
      // lodash find: https://lodash.com/docs/4.17.15#find
      stateLineThree
        .datum(getPathCoordSing(drawStateThree, infraFeat))
        .transition().duration(1000)
        .attr("d", singLine)

      changeLabelThree
        .transition().duration(1000)
        .text(drawStateThree.code)

      document.getElementById("compThreeName").innerHTML = (drawStateThree.state);


      stCompThree.selectAll("circle")
        .transition().duration(1000)
        .attr("fill", (PVColor(drawStateThree.PurpleValue)))
    })


    stCompFour.selectAll("svg")
      // dataset for svg is defined from beginning, based on which State I want to discuss or highlight - will be looking to change this later
      .data([dataset[15]])
      .enter()
      .append("svg")
      // .attr("width", PDwidth + margin.left + margin.right)
      // .attr("height", PDheight + 10 + margin.top + margin.bottom)
      .attr("class", "solo");
    // .attr("id", d => d.code)
    for (var i = 0; i < infraFeat.length; i++) {
      let point = points[i];
      console.log(point);
      let angle = (Math.PI / 2) + (2 * Math.PI * i / ((infraFeat.length - 1) / 2));
      let line_coordinate = angleToCoordSing(angle, 1);
      let label_coordinate = angleToCoordSing(angle, -10);
      // label the points - again, think this is too many steps to label, but d3 does not default to handling these well
      const legendLabel = stCompFour.append("text")
        .attr("x", label_coordinate.x)
        .attr("y", label_coordinate.y + 5)
        .text(point)
        .attr("text-anchor", "middle")
        .attr("class", "legLabel");
    };

    ticks.forEach(t =>
      // stCompOne.selectAll("svg")
      stCompFour.selectAll("svg.solo")
      .append("circle")
      .attr("cx", (singleW / 2) + 20)
      .attr("cy", (singleH / 2) + 20)
      .attr("fill", (d => PVColor(+d.PurpleValue)))
      .attr("stroke", "white")
      .attr("stroke-opacity", 0.35)
      .attr("r", radialScaleS(t))
      .attr("class", "purpleCircle")
    );

    var stateLineFour = stCompFour.selectAll("svg")
      .append("path")
      .datum(getPathCoordSing(dataset[15], infraFeat))
      // i should be able to chane this value
      .attr("d", singLine)
      .attr("stroke-width", 1)
      .attr("stroke", "grey")
      .attr("fill", "white")
      .attr("stroke-opacity", 1)
      .attr("opacity", 0.8)
    console.log(singLine);

    var changeLabelFour = stCompFour.selectAll("svg")
      .append("text")
      .attr("x", (singleW / 2) + 20)
      .attr("y", (singleH / 2) + 25)
      .attr("text-anchor", "middle")
      .attr("fill", "darkslategrey")
      .text(d => d.code);

    // a function to update solo stars + more later

    d3.select("#stListSelectFour").on("change", function(d) {
      var dropStateFour = d3.select(this).property("value")

      var drawStateFour = _.find(dataset, function(o) {
        return o.state == dropStateFour
      });
      // console.log(drawState)
      // lodash find: https://lodash.com/docs/4.17.15#find
      stateLineFour
        .datum(getPathCoordSing(drawStateFour, infraFeat))
        .transition().duration(1000)
        .attr("d", singLine)

      changeLabelFour
        .transition().duration(1000)
        .text(drawStateFour.code)

      document.getElementById("compFourName").innerHTML = (drawStateFour.state);

      stCompFour.selectAll("circle")
        .transition().duration(1000)
        .attr("fill", (PVColor(drawStateFour.PurpleValue)))

    });

    // ------------------------------ REGION

    // ------------- REGION SECTION ONE

    function midWestFilt(d) {
      let midWestArray = [];
      midWestArray.push(_.filter(dataset, ["The Midwest", "Y"]));
      return midWestArray;
    }

    function newRegion(d) {
      let newRegionArray = [];
      newRegionArray.push(_.filter(dataset, [dropRegionOne, "Y"]));
      return newRegionArray;
    }

    let midWest = midWestFilt(dataset)[0];

    // const midWestTest = midWest(dataset);
    // console.log(midWestTest);

    document.getElementById("regOneName").innerHTML = "The Midwest";

    stCompRegions.selectAll("svg")
      .data(midWest)
      .enter()
      .append("svg")
      .attr("width", regW + margin.left + margin.right)
      .attr("height", regH + 20 + margin.top + margin.bottom)
      .attr("class", "region");

    ticks.forEach(t =>
      stCompRegions.selectAll(".region")
      .append("circle")
      .attr("cx", (regW / 2) + 10)
      .attr("cy", (regH / 2) + 25)
      .attr("fill", (d => PVColor(+d.PurpleValue)))
      .attr("stroke", "white")
      .attr("stroke-opacity", 0.35)
      .attr("r", radialScaleR(t))
      .attr("class", "regOneCirc")
      // .on("click", (event, d) => {
      //   d3.selectAll("#tooltip")
      //     .transition()
      //     .duration(300)
      //     .style("opacity", 1)
      //     .style("left", (event.pageX + 2) + "px")
      //     .style("top", (event.pageY + 2) + "px")
      //     .text(d.state + " Values")
      //     .style("visibility", "visible")
      //     .style("opacity", .85);
      // })
      // .on("mouseout", (event, d) => {
      //   d3.selectAll("#tooltip")
      //     .style("visibility", "hidden")
      // })
    );

    stCompRegions.selectAll("svg")
      .attr("id", d => d.code)
      .each(function(d) {
        // .each(d => d){
        console.log(d.code)
        var svg = d3.select(this)

        svg.append("text")
          .attr("x", 10)
          .attr("y", 15)
          .attr("class", "regStLabel")
          .text(d => d.state);

        svg.append("path")
          .datum(getPathCoordReg(d, healthFeat))
          .attr("d", singLine)
          .attr("stroke-width", 1)
          .attr("stroke", "grey")
          .attr("fill", "white")
          .attr("stroke-opacity", 1)
          .attr("opacity", 0.8);

        svg.append("text")
          .attr("x", (regW / 2) + 10)
          .attr("y", (regH / 2) + 30)
          .attr("text-anchor", "middle")
          .attr("fill", "grey")
          .text(d => d.code);
      });


      d3.select("#regOnePurp")
        .selectAll("purpleOptions")
        .data(purpleList)
        .enter()
        .append("option")
        .text(function(d) {
          return d;
        }) //text to be seen in menu
        .attr("value", function(d) {
          return d;
        });

      d3.select("#regOnePurp").on("change", function(d) {
        var dropPurple = d3.select(this).property("value");
        console.log(dropPurple);
        if (dropPurple == "Cook PVI") {
          d3.selectAll(".regOneCirc")
            .attr("fill", (d => PVColor(+d.PurpleValue)))
        };
        if (dropPurple == "2020 Election") {
          d3.selectAll(".regOneCirc")
            .attr("fill", (d => PVColor(+d.Biden)))
        };
        if (dropPurple == "All the Same") {
          d3.selectAll(".regOneCirc")
            .attr("fill", (d => PVColor(50)))
        };
      });


    // CHANGING THE REGIONS...

    // CB regions and divisions
    // https://www2.census.gov/geo/pdfs/maps-data/maps/reference/us_regdiv.pdf

    d3.select("#regionSelectOne").on("change", function(d) {
      var dropRegionOne = d3.select(this).property("value")

      stCompRegions.selectAll('*').remove();

      console.log("Yah");

      function newRegion(d) {
        let newRegionArray = [];
        newRegionArray.push(_.filter(dataset, [dropRegionOne, "Y"]));
        return newRegionArray;
      }

      let newRegionOne = newRegion(dataset)[0];
      // let testNewRegion = newRegion(dataset);
      // let NewRegion = testNewRegion[0];

      // console.log(dataset);
      // console.log(NewRegion);
      // console.log(testNewRegion[0])

      document.getElementById("regOneName").innerHTML = (dropRegionOne);

      stCompRegions.selectAll("svg")
        .data(newRegionOne)
        .enter()
        .append("svg")
        .attr("width", regW + margin.left + margin.right)
        .attr("height", regH + 20 + margin.top + margin.bottom)
        .attr("class", "region");

      ticks.forEach(t =>
        stCompRegions.selectAll(".region")
        .append("circle")
        .attr("cx", (regW / 2) + 10)
        .attr("cy", (regH / 2) + 25)
        .attr("fill", (d => PVColor(+d.PurpleValue)))
        .attr("stroke", "white")
        .attr("stroke-opacity", 0.35)
        .attr("r", radialScaleR(t))
        .attr("class", "regOneCirc")
        .on("click", (event, d) => {
        //   d3.selectAll("#tooltip")
        //     .transition()
        //     .duration(300)
        //     .style("opacity", 1)
        //     .style("left", (event.pageX + 2) + "px")
        //     .style("top", (event.pageY + 2) + "px")
        //     .text(d.state + " Values")
        //     .style("visibility", "visible")
        //     .style("opacity", .85);
        // })
        // .on("mouseout", (event, d) => {
        //   d3.selectAll("#tooltip")
        //     .style("visibility", "hidden")
        })
      );

      stCompRegions.selectAll("svg")
        .attr("id", d => d.code)
        .each(function(d) {
          // .each(d => d){
          console.log(d.code)
          var svg = d3.select(this)

          svg.append("text")
            .attr("x", 10)
            .attr("y", 15)
            .attr("class", "regStLabel")
            .text(d => d.state);

          svg.append("path")
            .datum(getPathCoordReg(d, healthFeat))
            .attr("d", singLine)
            .attr("stroke-width", 1)
            .attr("stroke", "grey")
            .attr("fill", "white")
            .attr("stroke-opacity", 1)
            .attr("opacity", 0.8);

          svg.append("text")
            .attr("x", (regW / 2) + 10)
            .attr("y", (regH / 2) + 30)
            .attr("text-anchor", "middle")
            .attr("fill", "grey")
            .text(d => d.code);
        });

    });

    // END OF CSV
  });


### data: AP_CSV_USNWR_23Apr.csv
state, code, id, PurpleValue, col, row, Total Area (sq mi), Area Rank, Population, Population Rank, Gap, Dem1, Dem2, Dem3, Dem4, Dem5, Biden, The Coasts, The Rust Belt, The South, The Northeast, The West, The Pacific, The Midwest
Alabama, AL, 35, 65, 6, 6, 52,420.07, 30, 4,903,185, 24, 50, 40, 30, 10, 5, 5, 100, , , Y, , , , 
Alaska, AK, 1, 59, 0, 0, 665,384.04, 1, 731,545, 48, 50, 50, 30, 10, 5, 5, 100, , , , , , Y, 
Arizona, AZ, 23, 53, 1, 5, 113,990.30, 6, 7,278,717, 14, 50, 10, 30, 10, 5, 5, 0, , , , , Y, , 
Arkansas, AR, 9, 66, 4, 5, 53,178.55, 29, 3,017,804, 33, 50, 20, 30, 10, 5, 5, 100, , , Y, , , , 
California, CA, 4, 36, 0, 4, 163,694.74, 3, 39,512,223, 1, 50, 50, 30, 10, 5, 5, 0, Y, , , , Y, , 
Colorado, CO, 12, 47, 2, 4, 104,093.67, 8, 5,758,736, 21, 50, 50, 30, 10, 5, 5, 0, , , , , Y, , 
Connecticut, CT, 46, 43, 9, 3, 5,543.41, 48, 3,565,287, 29, 50, 50, 30, 10, 5, 5, 0, Y, , , Y, , , 
Delaware, DE, 47, 44, 9, 4, 2,488.72, 49, 973,764, 45, 50, 10, 30, 10, 5, 5, 0, Y, , Y, , , , 
Florida, FL, 43, 53, 8, 7, 65,757.70, 22, 21,477,737, 3, 50, 20, 30, 10, 5, 5, 100, Y, , Y, , , , 
Georgia, GA, 39, 53, 7, 6, 59,425.15, 24, 10,617,423, 8, 50, 50, 30, 10, 5, 5, 0, Y, , Y, , , , 
Hawaii, HI, 5, 35, 0, 7, 10,931.72, 43, 1,415,872, 40, 50, 50, 30, 10, 5, 5, 0, , , , , , Y, 
Idaho, ID, 6, 69, 1, 2, 83,568.95, 14, 1,787,065, 39, 50, 10, 30, 10, 5, 5, 100, , , , , Y, , 
Illinois, IL, 26, 43, 5, 2, 57,913.55, 25, 12,671,821, 6, 50, 20, 30, 10, 5, 5, 0, , Y, , , , , Y
Indiana, IN, 27, 61, 5, 3, 36,419.55, 38, 6,732,219, 17, 50, 20, 30, 10, 5, 5, 100, , Y, , , , , Y
Iowa, IA, 21, 56, 4, 3, 56,272.81, 26, 3,155,070, 31, 50, 50, 30, 10, 5, 5, 100, , , , , , , Y
Kansas, KS, 17, 61, 3, 5, 82,278.36, 15, 2,913,314, 35, 50, 50, 30, 10, 5, 5, 100, , , , , , , Y
Kentucky, KY, 28, 66, 5, 4, 40,407.80, 37, 4,467,673, 26, 50, 10, 30, 10, 5, 5, 100, , Y, Y, , , , 
Louisiana, LA, 24, 62, 4, 6, 52,378.13, 31, 4,648,794, 25, 50, 20, 30, 10, 5, 5, 100, , , , , , , 
Maine, ME, 48, 49, 10, 0, 35,379.74, 39, 1,344,212, 42, 50, 50, 30, 10, 5, 5, 25, Y, , , Y, , , 
Maryland, MD, 42, 36, 8, 4, 12,405.93, 42, 6,045,680, 19, 50, 20, 30, 10, 5, 5, 0, Y, , Y, , , , 
Massachusetts, MA, 45, 36, 9, 2, 10,554.39, 44, 6,892,503, 15, 50, 50, 30, 10, 5, 5, 0, Y, , , Y, , , 
Michigan, MI, 31, 51, 6, 2, 96,713.51, 11, 9,986,857, 10, 50, 50, 30, 10, 5, 5, 0, , Y, , , , , Y
Minnesota, MN, 20, 49, 4, 2, 86,935.83, 12, 5,639,632, 22, 50, 10, 30, 10, 5, 5, 0, , , , , , , Y
Mississippi, MS, 30, 60, 5, 6, 48,431.78, 32, 2,976,149, 34, 50, 10, 30, 10, 5, 5, 100, , , Y, , , , 
Missouri, MO, 22, 61, 4, 4, 69,706.99, 21, 6,137,428, 18, 50, 20, 30, 10, 5, 5, 100, , , , , , , Y
Montana, MT, 10, 61, 2, 2, 147,039.71, 4, 1,068,778, 43, 50, 20, 30, 10, 5, 5, 100, , , , , Y, , 
Nebraska, NE, 16, 63, 3, 4, 77,347.81, 16, 1,934,408, 37, 50, 50, 30, 10, 5, 5, 80, , , , , , , Y
Nevada, NV, 7, 50, 1, 3, 110,571.82, 7, 3,080,156, 32, 50, 50, 30, 10, 5, 5, 0, , , , , Y, , 
New Hampshire, NH, 49, 50, 10, 1, 9,349.16, 46, 1,359,711, 41, 50, 10, 30, 10, 5, 5, 0, Y, , , Y, , , 
New Jersey, NJ, 41, 44, 8, 3, 8,722.58, 47, 8,882,190, 11, 50, 20, 30, 10, 5, 5, 0, Y, , , Y, , , 
New Mexico, NM, 13, 47, 2, 5, 121,590.30, 5, 2,096,829, 36, 50, 20, 30, 10, 5, 5, 0, , , , , Y, , 
New York, NY, 40, 40, 8, 2, 54,554.98, 27, 19,453,561, 4, 50, 50, 30, 10, 5, 5, 0, Y, Y, , Y, , , 
North Carolina, NC, 34, 53, 6, 5, 53,819.16, 28, 10,488,084, 9, 50, 50, 30, 10, 5, 5, 100, Y, , Y, , , , 
North Dakota, ND, 14, 70, 3, 2, 70,698.32, 19, 762,062, 47, 50, 20, 30, 10, 5, 5, 100, , , , , , , Y
Ohio, OH, 32, 56, 6, 3, 44,825.58, 34, 11,689,100, 7, 50, 10, 30, 10, 5, 5, 100, , Y, , , , , Y
Oklahoma, OK, 18, 70, 3, 6, 69,898.87, 20, 3,956,971, 28, 50, 20, 30, 10, 5, 5, 100, , , , , , , 
Oregon, OR, 3, 44, 0, 3, 98,378.54, 9, 4,217,737, 27, 50, 20, 30, 10, 5, 5, 0, Y, , , , Y, , 
Pennsylvania, PA, 36, 52, 7, 3, 46,054.34, 33, 12,801,989, 5, 50, 50, 30, 10, 5, 5, 0, , Y, , Y, , , 
Rhode Island, RI, 50, 42, 10, 3, 1,544.89, 50, 1,059,361, 44, 50, 10, 30, 10, 5, 5, 0, Y, , , Y, , , 
South Carolina, SC, 38, 58, 7, 5, 32,020.49, 40, 5,148,714, 23, 50, 20, 30, 10, 5, 5, 100, Y, , Y, , , , 
South Dakota, SD, 15, 66, 3, 3, 77,115.68, 17, 884,659, 46, 50, 50, 30, 10, 5, 5, 100, , , , , , , Y
Tennessee, TN, 29, 64, 5, 5, 42,144.25, 36, 6,829,174, 16, 50, 20, 30, 10, 5, 5, 100, , , Y, , , , 
Texas, TX, 19, 55, 3, 7, 268,596.46, 2, 28,995,881, 2, 50, 50, 30, 10, 5, 5, 100, , , , , , , 
Utah, UT, 8, 63, 1, 4, 84,896.88, 13, 3,205,958, 30, 50, 10, 30, 10, 5, 5, 100, , , , , Y, , 
Vermont, VT, 44, 35, 9, 1, 9,616.36, 45, 623,989, 49, 50, 10, 30, 10, 5, 5, 0, Y, , , Y, , , 
Virginia, VA, 37, 48, 7, 4, 42,774.93, 35, 8,535,519, 12, 50, 20, 30, 10, 5, 5, 0, Y, , Y, , , , 
Washington, WA, 2, 42, 0, 2, 71,297.95, 18, 7,614,893, 13, 50, 20, 30, 10, 5, 5, 0, Y, , , , Y, , 
West Virginia, WV, 33, 73, 6, 4, 24,230.04, 41, 1,792,147, 38, 50, 50, 30, 10, 5, 5, 100, , Y, , , , , 
Wisconsin, WI, 25, 52, 5, 1, 65,496.38, 23, 5,822,434, 20, 50, 20, 30, 10, 5, 5, 0, , Y, , , , , Y
Wyoming, WY, 11, 76, 2, 3, 97,813.01, 10, 578,759, 50, 50, 50, 30, 10, 5, 5, 100, , , , , Y, , 